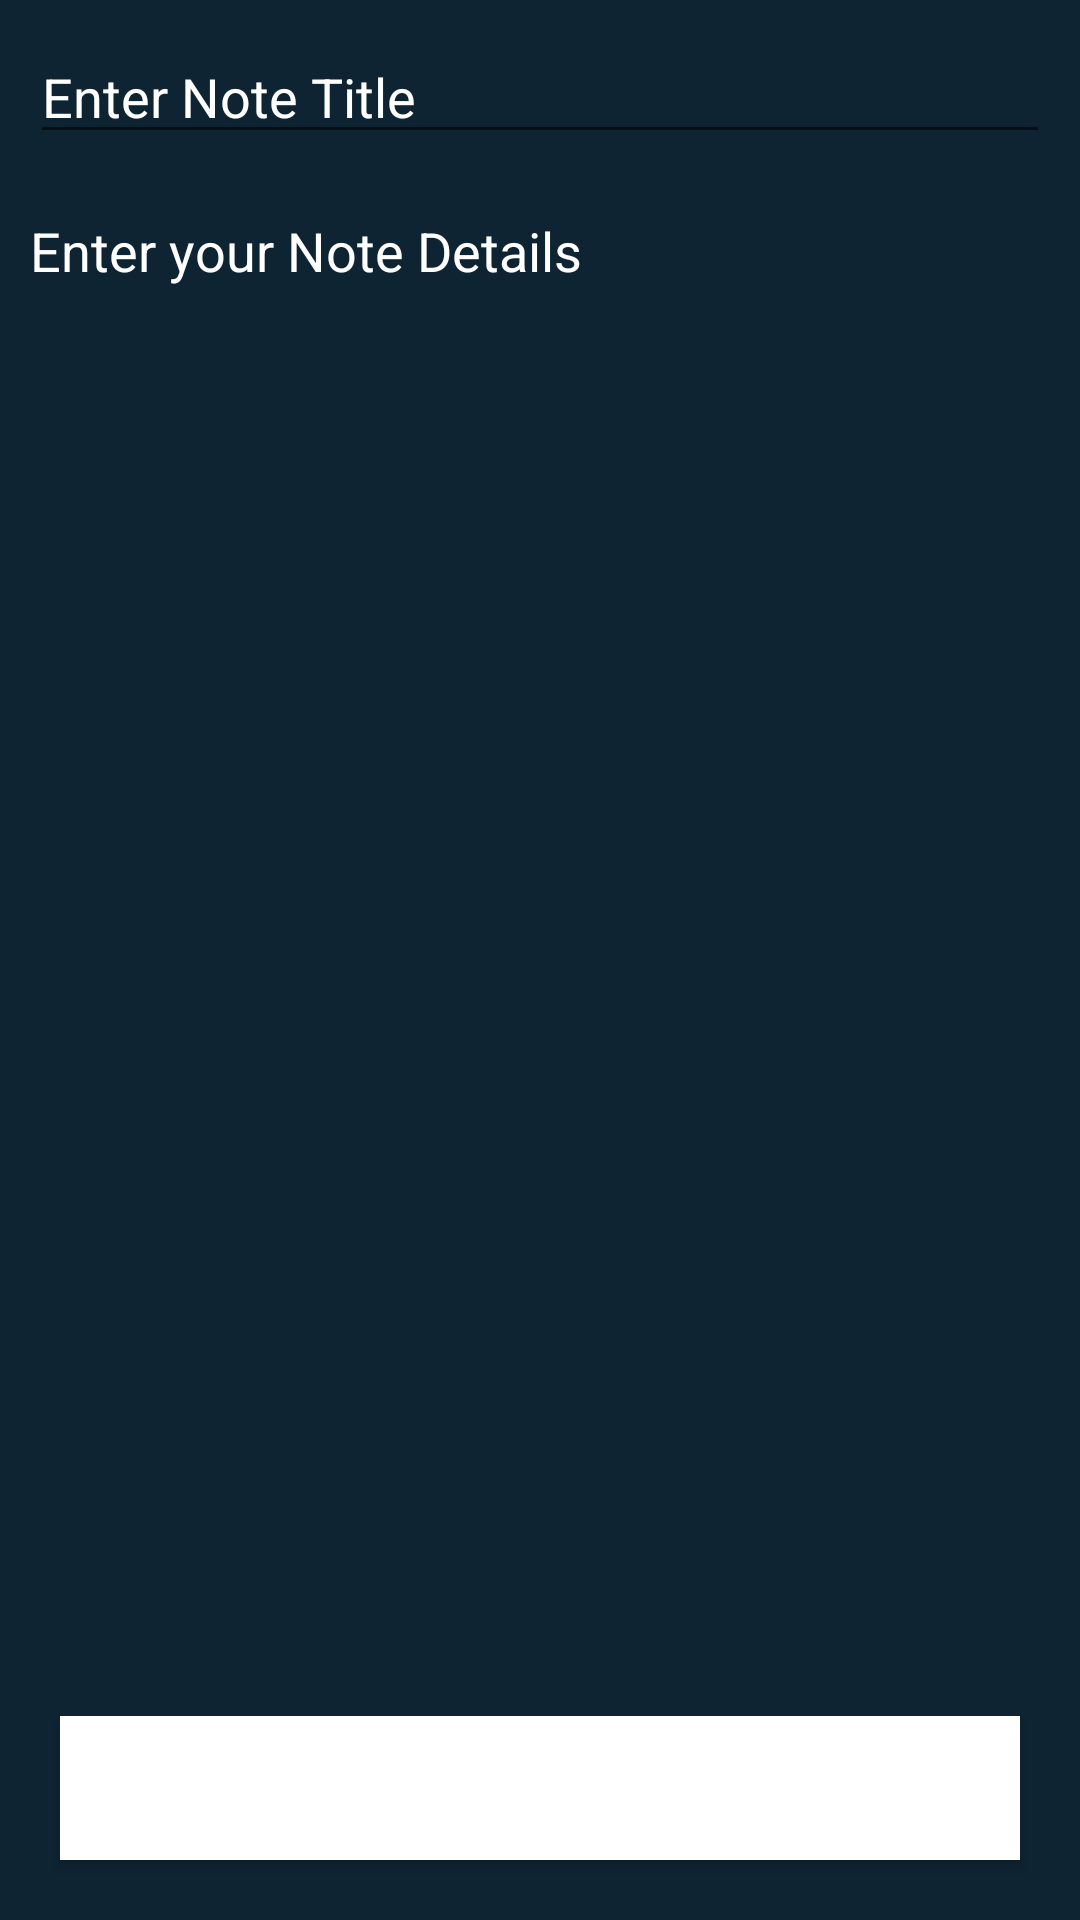

The Android layout XML behind this screen, and the referenced resources:
<!-- AndroidManifest.xml: application theme Theme.Test_db_simple -->
<!-- res/layout/activity_add_edit_note.xml -->
<?xml version="1.0" encoding="utf-8"?>
<RelativeLayout xmlns:android="http://schemas.android.com/apk/res/android"
    xmlns:tools="http://schemas.android.com/tools"
    android:layout_width="match_parent"
    android:layout_height="match_parent"
    android:background="@color/black_shade_1"
    tools:context=".AddEditNoteActivity">

    
    <EditText
        android:id="@+id/idEdtNoteName"
        android:layout_width="match_parent"
        android:layout_height="wrap_content"
        android:layout_marginStart="10dp"
        android:layout_marginTop="10dp"
        android:layout_marginEnd="10dp"
        android:layout_marginBottom="10dp"
        android:hint="Enter Note Title"
        android:textColor="@color/white"
        android:textColorHint="@color/white" />
    

    <EditText
        android:id="@+id/idEdtNoteDesc"
        android:layout_width="match_parent"
        android:layout_height="match_parent"
        android:layout_above="@id/idBtn"
        android:layout_below="@id/idEdtNoteName"
        android:layout_marginStart="10dp"
        android:layout_marginTop="10dp"
        android:layout_marginEnd="10dp"
        android:layout_marginBottom="10dp"
        android:background="@color/black_shade_1"
        android:gravity="start|top"
        android:hint="Enter your Note Details"
        android:inputType="textMultiLine"
        android:singleLine="false"
        android:textColor="@color/white"
        android:textColorHint="@color/white" />

    

    <Button
        android:id="@+id/idBtn"
        android:layout_width="match_parent"
        android:layout_height="wrap_content"
        android:layout_alignParentBottom="true"
        android:layout_margin="20dp"
        android:background="@color/white"
        android:text="Button"
        android:textAllCaps="false"
        android:textColor="@color/white" />


</RelativeLayout>
<!-- resources referenced by this layout -->
<resources>
  <color name="black_shade_1">#0e2433</color>
  <color name="white">#FFFFFFFF</color>
  <style name="Theme.Test_db_simple" parent="Theme.MaterialComponents.DayNight.DarkActionBar">
          
          <item name="colorPrimary">@color/purple_500</item>
          <item name="colorPrimaryVariant">@color/purple_700</item>
          <item name="colorOnPrimary">@color/white</item>
          
          <item name="colorSecondary">@color/teal_200</item>
          <item name="colorSecondaryVariant">@color/teal_700</item>
          <item name="colorOnSecondary">@color/black</item>
          
          <item name="android:statusBarColor" tools:targetApi="l">?attr/colorPrimaryVariant</item>
          
      </style>
  <color name="purple_500">#296D98</color>
  <color name="purple_700">#296D98</color>
  <color name="teal_200">#FF03DAC5</color>
  <color name="teal_700">#FF018786</color>
  <color name="black">#FF000000</color>
</resources>
